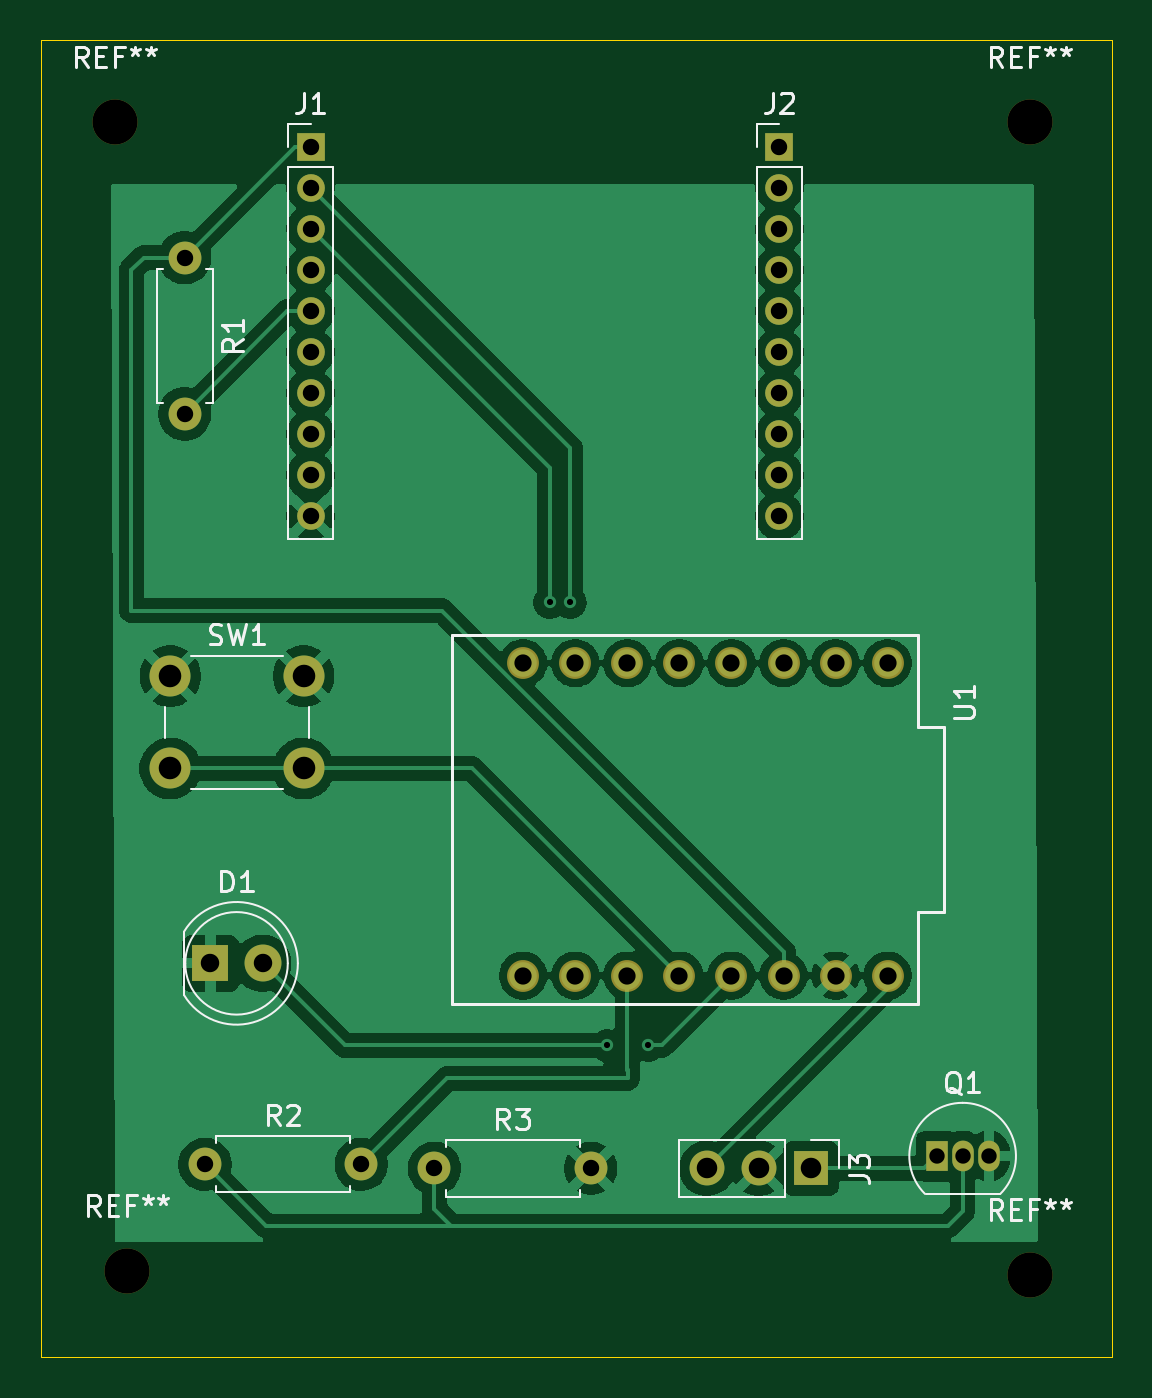
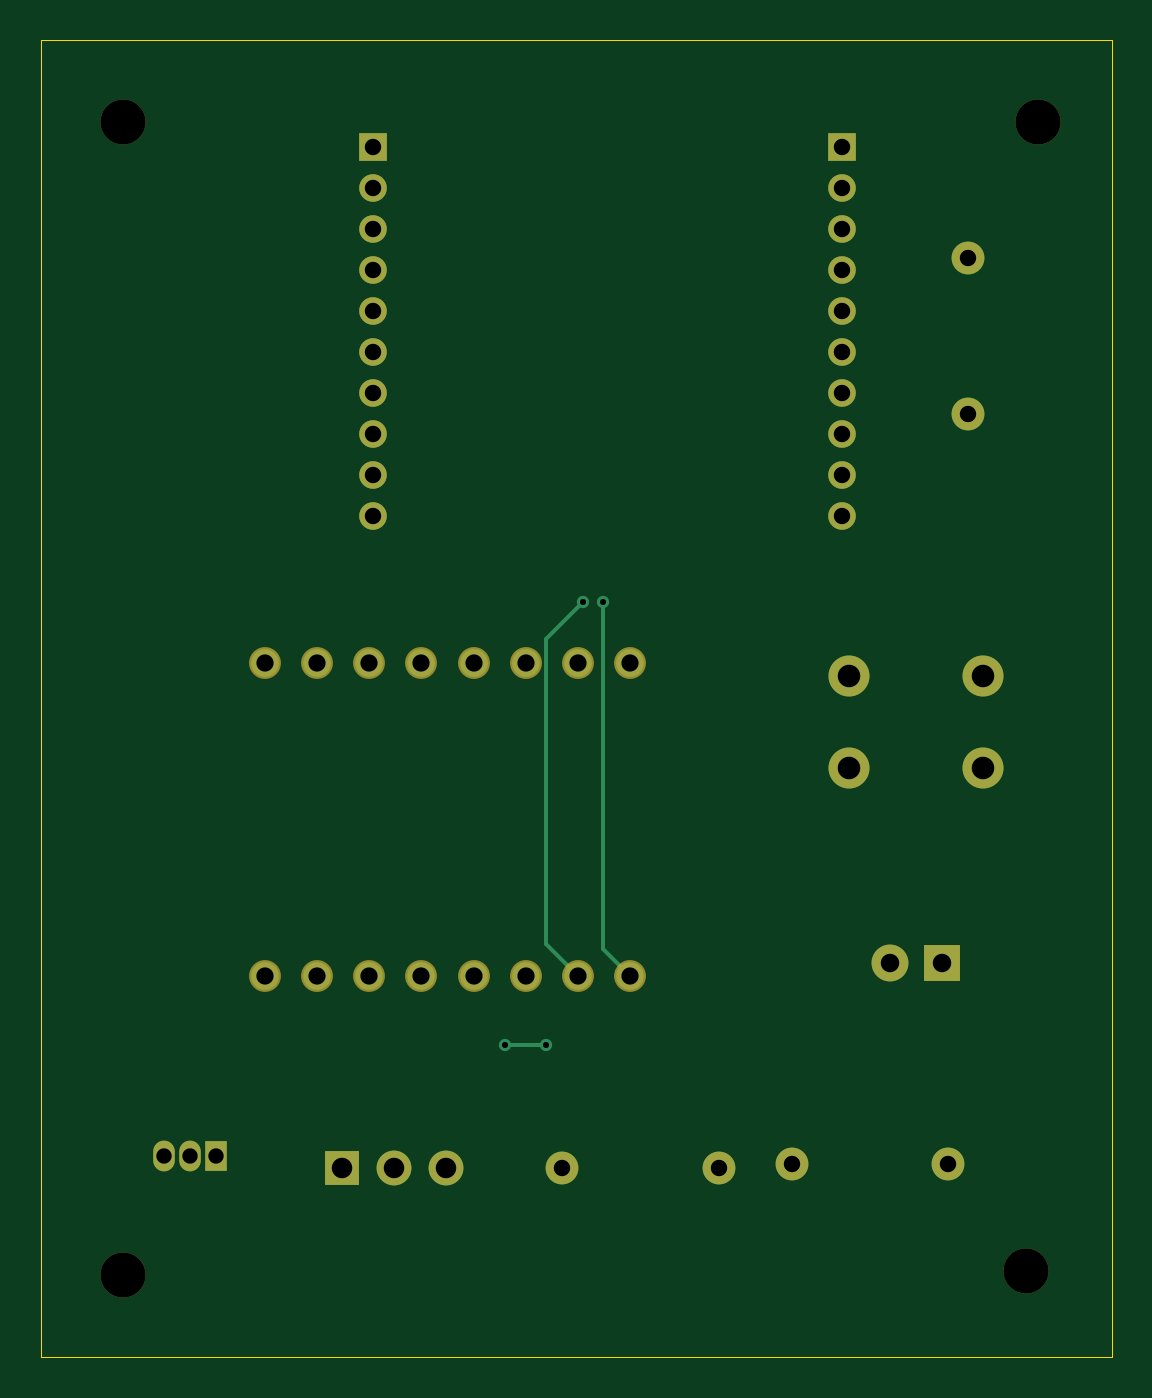
Circuit board: 11 layer files. Board 52.2 x 64.2 mm.
- bottom_copper: joiner-control-B_Cu.gbr (5550 bytes)
- bottom_mask: joiner-control-B_Mask.gbr (2573 bytes)
- paste: joiner-control-B_Paste.gbr (459 bytes)
- bottom_silk: joiner-control-B_Silkscreen.gbr (460 bytes)
- outline: joiner-control-Edge_Cuts.gbr (613 bytes)
- top_copper: joiner-control-F_Cu.gbr (89511 bytes)
- top_mask: joiner-control-F_Mask.gbr (2573 bytes)
- paste: joiner-control-F_Paste.gbr (459 bytes)
- top_silk: joiner-control-F_Silkscreen.gbr (18938 bytes)
- drill: joiner-control-NPTH.drl (380 bytes)
- drill: joiner-control-PTH.drl (1490 bytes)

=== bottom_copper: joiner-control-B_Cu.gbr (5550 bytes, source omitted) ===
=== bottom_mask: joiner-control-B_Mask.gbr ===
%TF.GenerationSoftware,KiCad,Pcbnew,10.0.4*%
%TF.CreationDate,2026-06-23T08:18:12-05:00*%
%TF.ProjectId,joiner-control,6a6f696e-6572-42d6-936f-6e74726f6c2e,rev?*%
%TF.SameCoordinates,Original*%
%TF.FileFunction,Soldermask,Bot*%
%TF.FilePolarity,Negative*%
%FSLAX46Y46*%
G04 Gerber Fmt 4.6, Leading zero omitted, Abs format (unit mm)*
G04 Created by KiCad (PCBNEW 10.0.4) date 2026-06-23 08:18:12*
%MOMM*%
%LPD*%
G01*
G04 APERTURE LIST*
%ADD10R,1.700000X1.700000*%
%ADD11C,1.700000*%
%ADD12C,2.000000*%
%ADD13R,1.350000X1.350000*%
%ADD14C,1.350000*%
%ADD15C,1.600000*%
%ADD16R,1.800000X1.800000*%
%ADD17C,1.800000*%
%ADD18C,2.200000*%
%ADD19R,1.050000X1.500000*%
%ADD20O,1.050000X1.500000*%
%ADD21C,1.552000*%
G04 APERTURE END LIST*
D10*
%TO.C,J3*%
X131540000Y-116800000D03*
D11*
X129000000Y-116800000D03*
X126460000Y-116800000D03*
%TD*%
D12*
%TO.C,SW1*%
X100300000Y-92800000D03*
X106800000Y-92800000D03*
X100300000Y-97300000D03*
X106800000Y-97300000D03*
%TD*%
D13*
%TO.C,J2*%
X130000000Y-67000000D03*
D14*
X130000000Y-69000000D03*
X130000000Y-71000000D03*
X130000000Y-73000000D03*
X130000000Y-75000000D03*
X130000000Y-77000000D03*
X130000000Y-79000000D03*
X130000000Y-81000000D03*
X130000000Y-83000000D03*
X130000000Y-85000000D03*
%TD*%
D15*
%TO.C,R3*%
X113180000Y-116800000D03*
X120800000Y-116800000D03*
%TD*%
D16*
%TO.C,D1*%
X102260000Y-106800000D03*
D17*
X104800000Y-106800000D03*
%TD*%
D18*
%TO.C,REF\u002A\u002A*%
X97600000Y-65800000D03*
%TD*%
%TO.C,REF\u002A\u002A*%
X142200000Y-122000000D03*
%TD*%
%TO.C,REF\u002A\u002A*%
X98200000Y-121800000D03*
%TD*%
%TO.C,REF\u002A\u002A*%
X142200000Y-65800000D03*
%TD*%
D19*
%TO.C,Q1*%
X137660000Y-116200000D03*
D20*
X138930000Y-116200000D03*
X140200000Y-116200000D03*
%TD*%
D15*
%TO.C,R1*%
X101000000Y-72390000D03*
X101000000Y-80010000D03*
%TD*%
%TO.C,R2*%
X101990000Y-116600000D03*
X109610000Y-116600000D03*
%TD*%
D21*
%TO.C,U1*%
X117500000Y-107400000D03*
X120040000Y-107400000D03*
X122580000Y-107400000D03*
X125120000Y-107400000D03*
X130200000Y-107400000D03*
X127660000Y-107400000D03*
X135280000Y-92160000D03*
X135280000Y-107400000D03*
X132740000Y-92160000D03*
X130200000Y-92160000D03*
X127660000Y-92160000D03*
X125120000Y-92160000D03*
X122580000Y-92160000D03*
X120040000Y-92160000D03*
X117500000Y-92160000D03*
X132740000Y-107400000D03*
%TD*%
D13*
%TO.C,J1*%
X107140000Y-67000000D03*
D14*
X107140000Y-69000000D03*
X107140000Y-71000000D03*
X107140000Y-73000000D03*
X107140000Y-75000000D03*
X107140000Y-77000000D03*
X107140000Y-79000000D03*
X107140000Y-81000000D03*
X107140000Y-83000000D03*
X107140000Y-85000000D03*
%TD*%
M02*

=== paste: joiner-control-B_Paste.gbr ===
%TF.GenerationSoftware,KiCad,Pcbnew,10.0.4*%
%TF.CreationDate,2026-06-23T08:18:12-05:00*%
%TF.ProjectId,joiner-control,6a6f696e-6572-42d6-936f-6e74726f6c2e,rev?*%
%TF.SameCoordinates,Original*%
%TF.FileFunction,Paste,Bot*%
%TF.FilePolarity,Positive*%
%FSLAX46Y46*%
G04 Gerber Fmt 4.6, Leading zero omitted, Abs format (unit mm)*
G04 Created by KiCad (PCBNEW 10.0.4) date 2026-06-23 08:18:12*
%MOMM*%
%LPD*%
G01*
G04 APERTURE LIST*
G04 APERTURE END LIST*
M02*

=== bottom_silk: joiner-control-B_Silkscreen.gbr ===
%TF.GenerationSoftware,KiCad,Pcbnew,10.0.4*%
%TF.CreationDate,2026-06-23T08:18:12-05:00*%
%TF.ProjectId,joiner-control,6a6f696e-6572-42d6-936f-6e74726f6c2e,rev?*%
%TF.SameCoordinates,Original*%
%TF.FileFunction,Legend,Bot*%
%TF.FilePolarity,Positive*%
%FSLAX46Y46*%
G04 Gerber Fmt 4.6, Leading zero omitted, Abs format (unit mm)*
G04 Created by KiCad (PCBNEW 10.0.4) date 2026-06-23 08:18:12*
%MOMM*%
%LPD*%
G01*
G04 APERTURE LIST*
G04 APERTURE END LIST*
M02*

=== outline: joiner-control-Edge_Cuts.gbr ===
%TF.GenerationSoftware,KiCad,Pcbnew,10.0.4*%
%TF.CreationDate,2026-06-23T08:18:12-05:00*%
%TF.ProjectId,joiner-control,6a6f696e-6572-42d6-936f-6e74726f6c2e,rev?*%
%TF.SameCoordinates,Original*%
%TF.FileFunction,Profile,NP*%
%FSLAX46Y46*%
G04 Gerber Fmt 4.6, Leading zero omitted, Abs format (unit mm)*
G04 Created by KiCad (PCBNEW 10.0.4) date 2026-06-23 08:18:12*
%MOMM*%
%LPD*%
G01*
G04 APERTURE LIST*
%TA.AperFunction,Profile*%
%ADD10C,0.050000*%
%TD*%
G04 APERTURE END LIST*
D10*
X94000000Y-61800000D02*
X146200000Y-61800000D01*
X146200000Y-126000000D01*
X94000000Y-126000000D01*
X94000000Y-61800000D01*
M02*

=== top_copper: joiner-control-F_Cu.gbr (89511 bytes, source omitted) ===
=== top_mask: joiner-control-F_Mask.gbr ===
%TF.GenerationSoftware,KiCad,Pcbnew,10.0.4*%
%TF.CreationDate,2026-06-23T08:18:12-05:00*%
%TF.ProjectId,joiner-control,6a6f696e-6572-42d6-936f-6e74726f6c2e,rev?*%
%TF.SameCoordinates,Original*%
%TF.FileFunction,Soldermask,Top*%
%TF.FilePolarity,Negative*%
%FSLAX46Y46*%
G04 Gerber Fmt 4.6, Leading zero omitted, Abs format (unit mm)*
G04 Created by KiCad (PCBNEW 10.0.4) date 2026-06-23 08:18:12*
%MOMM*%
%LPD*%
G01*
G04 APERTURE LIST*
%ADD10R,1.700000X1.700000*%
%ADD11C,1.700000*%
%ADD12C,2.000000*%
%ADD13R,1.350000X1.350000*%
%ADD14C,1.350000*%
%ADD15C,1.600000*%
%ADD16R,1.800000X1.800000*%
%ADD17C,1.800000*%
%ADD18C,2.200000*%
%ADD19R,1.050000X1.500000*%
%ADD20O,1.050000X1.500000*%
%ADD21C,1.552000*%
G04 APERTURE END LIST*
D10*
%TO.C,J3*%
X131540000Y-116800000D03*
D11*
X129000000Y-116800000D03*
X126460000Y-116800000D03*
%TD*%
D12*
%TO.C,SW1*%
X100300000Y-92800000D03*
X106800000Y-92800000D03*
X100300000Y-97300000D03*
X106800000Y-97300000D03*
%TD*%
D13*
%TO.C,J2*%
X130000000Y-67000000D03*
D14*
X130000000Y-69000000D03*
X130000000Y-71000000D03*
X130000000Y-73000000D03*
X130000000Y-75000000D03*
X130000000Y-77000000D03*
X130000000Y-79000000D03*
X130000000Y-81000000D03*
X130000000Y-83000000D03*
X130000000Y-85000000D03*
%TD*%
D15*
%TO.C,R3*%
X113180000Y-116800000D03*
X120800000Y-116800000D03*
%TD*%
D16*
%TO.C,D1*%
X102260000Y-106800000D03*
D17*
X104800000Y-106800000D03*
%TD*%
D18*
%TO.C,REF\u002A\u002A*%
X97600000Y-65800000D03*
%TD*%
%TO.C,REF\u002A\u002A*%
X142200000Y-122000000D03*
%TD*%
%TO.C,REF\u002A\u002A*%
X98200000Y-121800000D03*
%TD*%
%TO.C,REF\u002A\u002A*%
X142200000Y-65800000D03*
%TD*%
D19*
%TO.C,Q1*%
X137660000Y-116200000D03*
D20*
X138930000Y-116200000D03*
X140200000Y-116200000D03*
%TD*%
D15*
%TO.C,R1*%
X101000000Y-72390000D03*
X101000000Y-80010000D03*
%TD*%
%TO.C,R2*%
X101990000Y-116600000D03*
X109610000Y-116600000D03*
%TD*%
D21*
%TO.C,U1*%
X117500000Y-107400000D03*
X120040000Y-107400000D03*
X122580000Y-107400000D03*
X125120000Y-107400000D03*
X130200000Y-107400000D03*
X127660000Y-107400000D03*
X135280000Y-92160000D03*
X135280000Y-107400000D03*
X132740000Y-92160000D03*
X130200000Y-92160000D03*
X127660000Y-92160000D03*
X125120000Y-92160000D03*
X122580000Y-92160000D03*
X120040000Y-92160000D03*
X117500000Y-92160000D03*
X132740000Y-107400000D03*
%TD*%
D13*
%TO.C,J1*%
X107140000Y-67000000D03*
D14*
X107140000Y-69000000D03*
X107140000Y-71000000D03*
X107140000Y-73000000D03*
X107140000Y-75000000D03*
X107140000Y-77000000D03*
X107140000Y-79000000D03*
X107140000Y-81000000D03*
X107140000Y-83000000D03*
X107140000Y-85000000D03*
%TD*%
M02*

=== paste: joiner-control-F_Paste.gbr ===
%TF.GenerationSoftware,KiCad,Pcbnew,10.0.4*%
%TF.CreationDate,2026-06-23T08:18:12-05:00*%
%TF.ProjectId,joiner-control,6a6f696e-6572-42d6-936f-6e74726f6c2e,rev?*%
%TF.SameCoordinates,Original*%
%TF.FileFunction,Paste,Top*%
%TF.FilePolarity,Positive*%
%FSLAX46Y46*%
G04 Gerber Fmt 4.6, Leading zero omitted, Abs format (unit mm)*
G04 Created by KiCad (PCBNEW 10.0.4) date 2026-06-23 08:18:12*
%MOMM*%
%LPD*%
G01*
G04 APERTURE LIST*
G04 APERTURE END LIST*
M02*

=== top_silk: joiner-control-F_Silkscreen.gbr (18938 bytes, source omitted) ===
=== drill: joiner-control-NPTH.drl ===
M48
; DRILL file KiCad 10.0.4 date 2026-06-23T08:18:27
; FORMAT={-:-/ absolute / metric / decimal}
; #@! TF.CreationDate,2026-06-23T08:18:27-05:00
; #@! TF.GenerationSoftware,Kicad,Pcbnew,10.0.4
; #@! TF.FileFunction,NonPlated,1,2,NPTH
FMAT,2
METRIC
; #@! TA.AperFunction,NonPlated,NPTH,ComponentDrill
T1C2.200
%
G90
G05
T1
X97.6Y-65.8
X98.2Y-121.8
X142.2Y-65.8
X142.2Y-122.0
M30

=== drill: joiner-control-PTH.drl ===
M48
; DRILL file KiCad 10.0.4 date 2026-06-23T08:18:27
; FORMAT={-:-/ absolute / metric / decimal}
; #@! TF.CreationDate,2026-06-23T08:18:27-05:00
; #@! TF.GenerationSoftware,Kicad,Pcbnew,10.0.4
; #@! TF.FileFunction,Plated,1,2,PTH
FMAT,2
METRIC
; #@! TA.AperFunction,Plated,PTH,ViaDrill
T1C0.300
; #@! TA.AperFunction,Plated,PTH,ComponentDrill
T2C0.750
; #@! TA.AperFunction,Plated,PTH,ComponentDrill
T3C0.800
; #@! TA.AperFunction,Plated,PTH,ComponentDrill
T4C0.840
; #@! TA.AperFunction,Plated,PTH,ComponentDrill
T5C0.900
; #@! TA.AperFunction,Plated,PTH,ComponentDrill
T6C1.000
; #@! TA.AperFunction,Plated,PTH,ComponentDrill
T7C1.100
%
G90
G05
T1
X118.8Y-89.2
X119.8Y-89.2
X121.6Y-110.8
X123.6Y-110.8
T2
X137.66Y-116.2
X138.93Y-116.2
X140.2Y-116.2
T3
X101.0Y-72.39
X101.0Y-80.01
X101.99Y-116.6
X107.14Y-67.0
X107.14Y-69.0
X107.14Y-71.0
X107.14Y-73.0
X107.14Y-75.0
X107.14Y-77.0
X107.14Y-79.0
X107.14Y-81.0
X107.14Y-83.0
X107.14Y-85.0
X109.61Y-116.6
X113.18Y-116.8
X120.8Y-116.8
X130.0Y-67.0
X130.0Y-69.0
X130.0Y-71.0
X130.0Y-73.0
X130.0Y-75.0
X130.0Y-77.0
X130.0Y-79.0
X130.0Y-81.0
X130.0Y-83.0
X130.0Y-85.0
T4
X117.5Y-92.16
X117.5Y-107.4
X120.04Y-92.16
X120.04Y-107.4
X122.58Y-92.16
X122.58Y-107.4
X125.12Y-92.16
X125.12Y-107.4
X127.66Y-92.16
X127.66Y-107.4
X130.2Y-92.16
X130.2Y-107.4
X132.74Y-92.16
X132.74Y-107.4
X135.28Y-92.16
X135.28Y-107.4
T5
X102.26Y-106.8
X104.8Y-106.8
T6
X126.46Y-116.8
X129.0Y-116.8
X131.54Y-116.8
T7
X100.3Y-92.8
X100.3Y-97.3
X106.8Y-92.8
X106.8Y-97.3
M30
